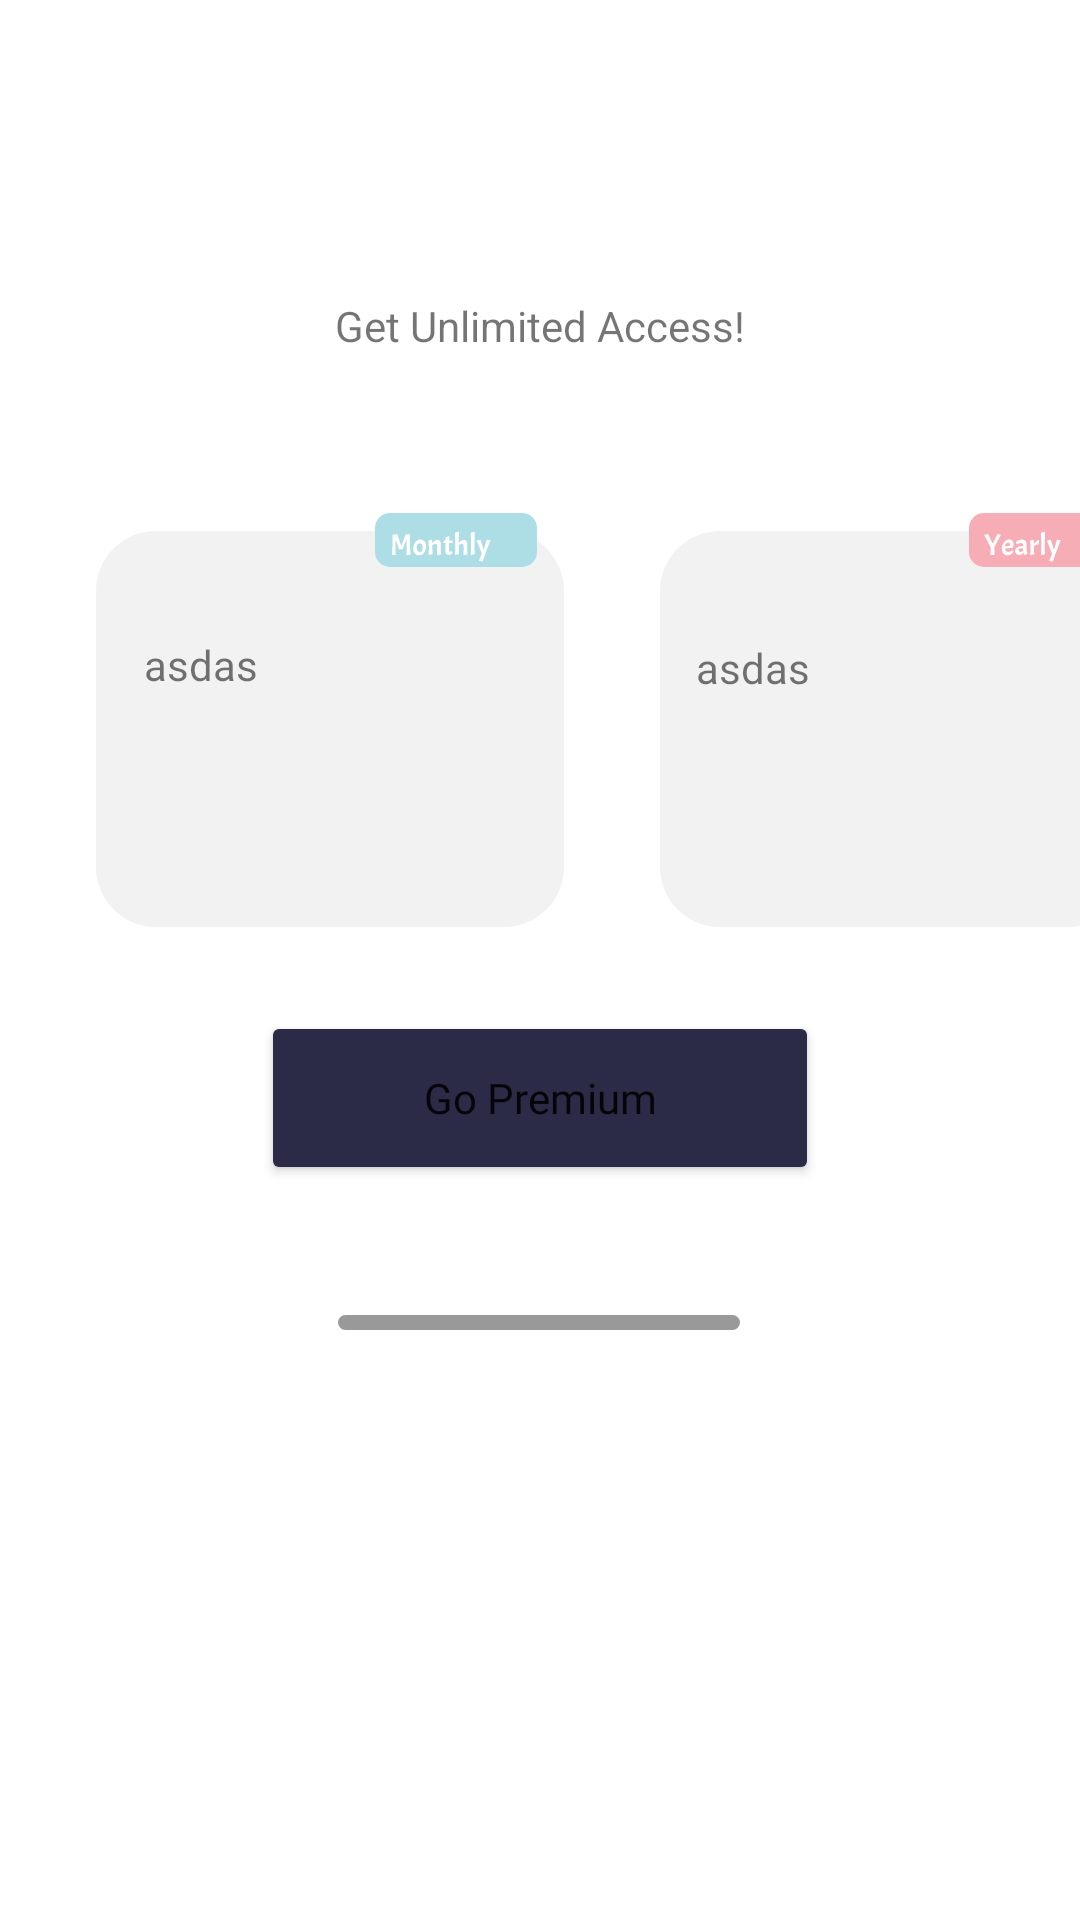

Reconstruct the res/layout file that produces this screen, plus the resources it refers to.
<!-- AndroidManifest.xml: application theme Theme.UpschoolProjects -->
<!-- res/layout/activity_payment.xml -->
<?xml version="1.0" encoding="utf-8"?>
<androidx.constraintlayout.widget.ConstraintLayout xmlns:android="http://schemas.android.com/apk/res/android"
    xmlns:app="http://schemas.android.com/apk/res-auto"
    xmlns:tools="http://schemas.android.com/tools"
    android:layout_width="match_parent"
    android:layout_height="match_parent"
    tools:context=".PaymentActivity">


    <ImageView
        android:id="@+id/ivPayment"
        android:layout_width="wrap_content"
        android:layout_height="wrap_content"
        android:layout_marginTop="40dp"
        android:src="@drawable/ic__llustration3"
        app:layout_constraintEnd_toEndOf="parent"
        app:layout_constraintStart_toStartOf="parent"
        app:layout_constraintTop_toTopOf="parent" />


    <TextView
        android:id="@+id/tvMonthly"
        android:layout_width="wrap_content"
        android:layout_height="wrap_content"
        android:layout_marginStart="16dp"
        android:elevation="10dp"
        android:text="asdas"
        app:layout_constraintBottom_toBottomOf="@+id/ivMonthyl"
        app:layout_constraintStart_toStartOf="@+id/ivMonthyl"
        app:layout_constraintTop_toTopOf="@+id/ivMonthyl"
        app:layout_constraintVertical_bias="0.309" />

    <TextView
        android:id="@+id/tvYearly"
        android:layout_width="wrap_content"
        android:layout_height="wrap_content"
        android:layout_marginStart="12dp"
        android:elevation="10dp"
        android:text="asdas"
        app:layout_constraintBottom_toBottomOf="@+id/ivYearly"
        app:layout_constraintStart_toStartOf="@+id/ivYearly"
        app:layout_constraintTop_toTopOf="@+id/ivYearly"
        app:layout_constraintVertical_bias="0.318" />

    <ImageView
        android:layout_width="wrap_content"
        android:layout_height="wrap_content"
        android:layout_marginBottom="120dp"
        android:elevation="10dp"
        android:src="@drawable/ic_label"
        app:layout_constraintBottom_toBottomOf="@+id/ivMonthyl"
        app:layout_constraintEnd_toEndOf="@+id/ivMonthyl"
        app:layout_constraintHorizontal_bias="0.911"
        app:layout_constraintStart_toStartOf="@+id/ivMonthyl" />

    <ImageView
        android:id="@+id/imageView3"
        android:layout_width="wrap_content"
        android:layout_height="wrap_content"
        android:layout_marginBottom="120dp"
        android:elevation="10dp"
        android:src="@drawable/ic_label_2"
        app:layout_constraintBottom_toBottomOf="@+id/ivYearly"
        app:layout_constraintEnd_toEndOf="@+id/ivYearly"
        app:layout_constraintHorizontal_bias="0.919"
        app:layout_constraintStart_toStartOf="@+id/ivYearly" />

    <TextView
        android:id="@+id/tvTitle2"
        style="@style/title"
        android:layout_width="289dp"
        android:layout_height="97dp"
        android:layout_marginTop="20dp"
        android:gravity="center"
        android:elevation="10dp"
        android:text="Get Unlimited Access!"
        app:layout_constraintEnd_toEndOf="parent"
        app:layout_constraintStart_toStartOf="parent"
        app:layout_constraintTop_toBottomOf="@+id/ivPayment" />

    <ImageView
        android:id="@+id/ivMonthyl"
        android:layout_width="156dp"
        android:layout_height="132dp"
        android:layout_marginStart="32dp"
        android:layout_marginTop="20dp"
        android:elevation="5dp"
        android:src="@drawable/buttonbg"
        app:layout_constraintStart_toStartOf="parent"
        app:layout_constraintTop_toBottomOf="@+id/tvTitle2" />

    <ImageView
        android:id="@+id/ivYearly"
        android:layout_width="156dp"
        android:layout_height="132dp"
        android:layout_marginStart="220dp"
        android:layout_marginTop="20dp"
        android:elevation="5dp"
        android:src="@drawable/buttonbg"
        app:layout_constraintStart_toStartOf="parent"
        app:layout_constraintTop_toBottomOf="@+id/tvTitle2" />

    <Button
        android:id="@+id/bvPremium"
        android:layout_width="186dp"
        android:layout_height="58dp"
        android:layout_marginTop="180dp"
        android:backgroundTint="#2C2B47"
        android:fontFamily="@font/acme"
        android:text="Go Premium"
        android:textAllCaps="false"
        app:layout_constraintEnd_toEndOf="parent"
        app:layout_constraintStart_toStartOf="parent"
        app:layout_constraintTop_toBottomOf="@+id/tvTitle2" />

    <ImageView
        android:layout_width="wrap_content"
        android:layout_height="wrap_content"
        android:layout_marginTop="30dp"
        android:src="@drawable/ic_rectangle"
        app:layout_constraintBottom_toBottomOf="parent"
        app:layout_constraintEnd_toEndOf="parent"
        app:layout_constraintHorizontal_bias="0.498"
        app:layout_constraintStart_toStartOf="parent"
        app:layout_constraintTop_toBottomOf="@+id/bvPremium"
        app:layout_constraintVertical_bias="0.064" />


</androidx.constraintlayout.widget.ConstraintLayout>
<!-- resources referenced by this layout -->
<resources>
  <!-- drawable buttonbg (drawable) -->
  <?xml version="1.0" encoding="utf-8"?>
  <shape
      xmlns:android="http://schemas.android.com/apk/res/android">
      <solid android:color="#F2F2F3"></solid>
      <corners android:radius="20dp"></corners>
  
  </shape>
  <!-- drawable ic_label: vector/xml drawable (drawable, 2939 chars, omitted) -->
  <!-- drawable ic_label_2: vector/xml drawable (drawable, 2890 chars, omitted) -->
  <!-- drawable ic_rectangle (drawable) -->
  <vector xmlns:android="http://schemas.android.com/apk/res/android"
      android:width="134dp"
      android:height="5dp"
      android:viewportWidth="134"
      android:viewportHeight="5">
    <path
        android:pathData="M2.5,0L131.5,0A2.5,2.5 0,0 1,134 2.5L134,2.5A2.5,2.5 0,0 1,131.5 5L2.5,5A2.5,2.5 0,0 1,0 2.5L0,2.5A2.5,2.5 0,0 1,2.5 0z"
        android:strokeAlpha="0.4"
        android:fillColor="#000000"
        android:fillAlpha="0.4"/>
  </vector>
  <style name="Theme.UpschoolProjects" parent="Theme.MaterialComponents.DayNight.DarkActionBar">
          
          <item name="colorPrimary">@color/purple_500</item>
          <item name="colorPrimaryVariant">@color/purple_700</item>
          <item name="colorOnPrimary">@color/white</item>
          
          <item name="colorSecondary">@color/teal_200</item>
          <item name="colorSecondaryVariant">@color/teal_700</item>
          <item name="colorOnSecondary">@color/black</item>
          
          <item name="android:statusBarColor" tools:targetApi="l">?attr/colorPrimaryVariant</item>
          
      </style>
  <color name="purple_500">#FF6200EE</color>
  <color name="purple_700">#FF3700B3</color>
  <color name="white">#FFFFFFFF</color>
  <color name="teal_200">#FF03DAC5</color>
  <color name="teal_700">#FF018786</color>
  <color name="black">#FF000000</color>
</resources>
